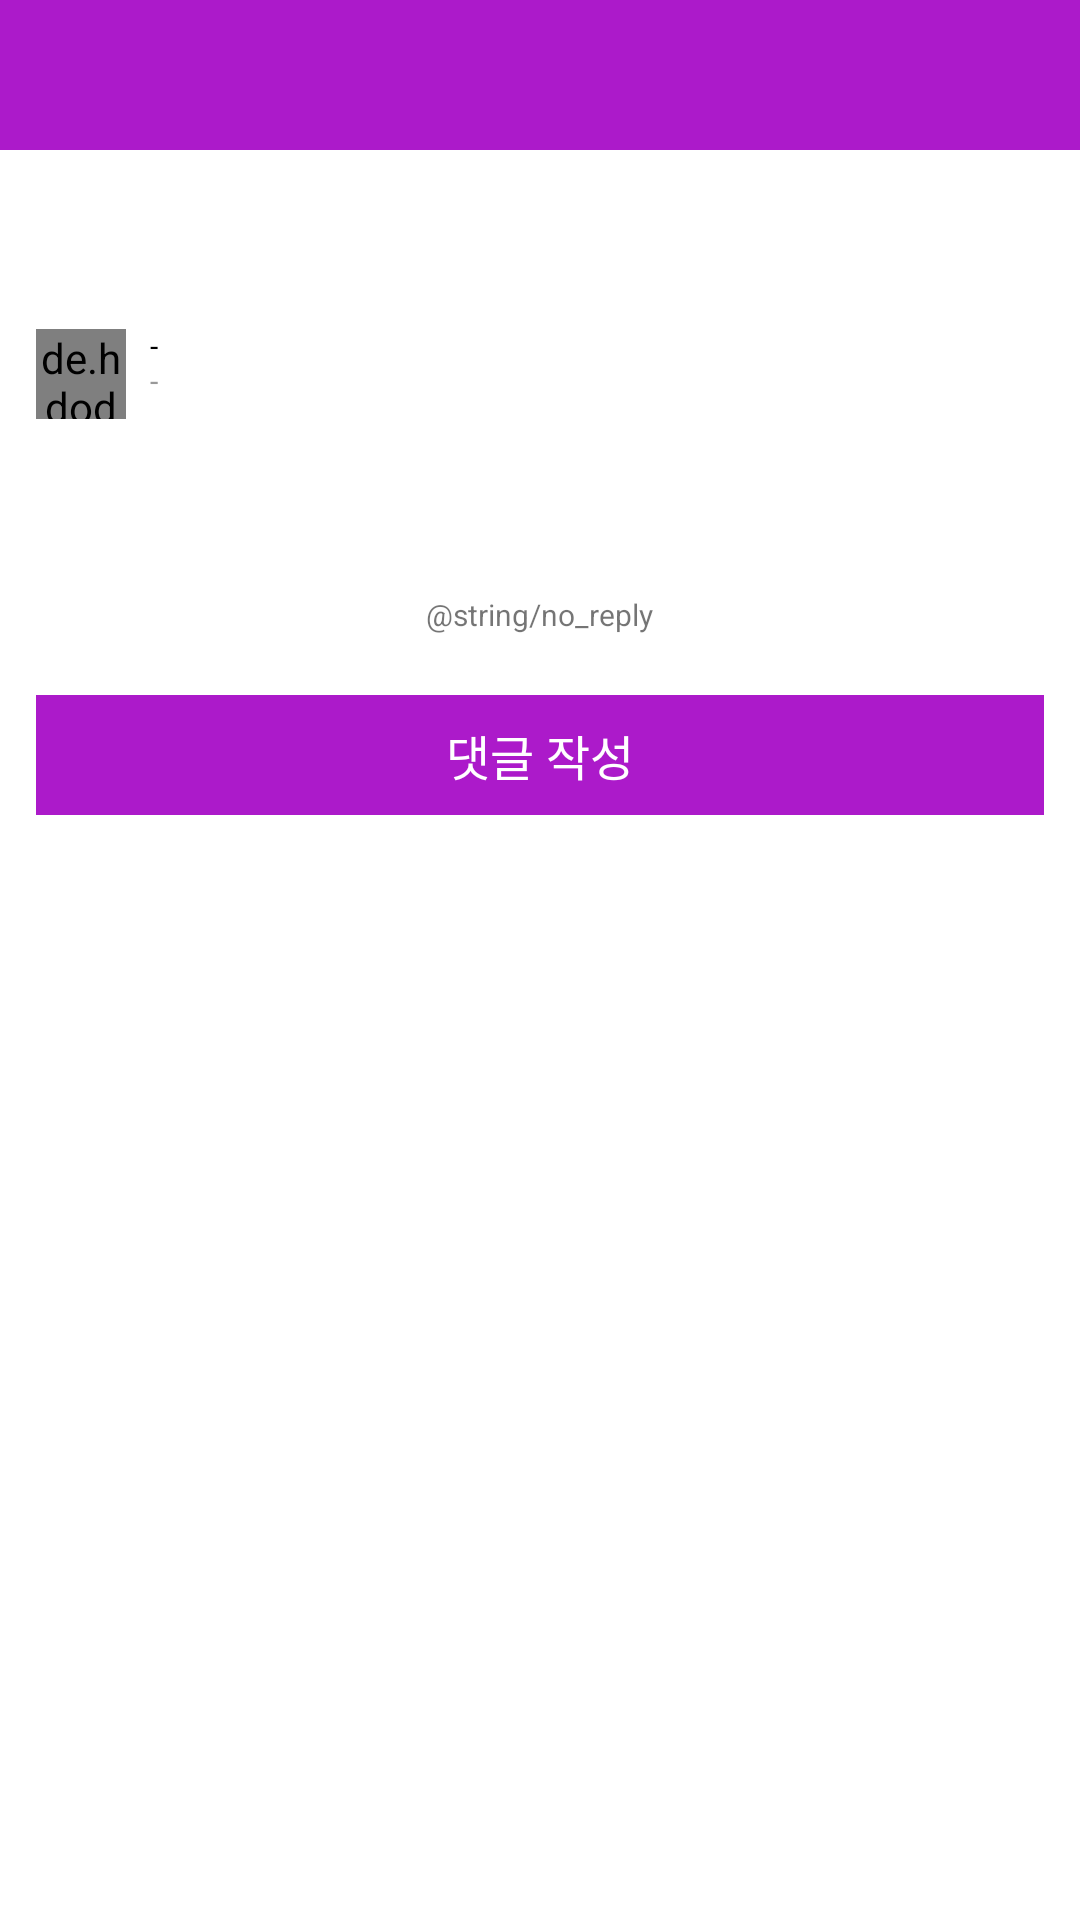

The Android layout XML behind this screen, and the referenced resources:
<!-- AndroidManifest.xml: application theme AppTheme -->
<!-- res/layout/activity_board_detail.xml -->
<?xml version="1.0" encoding="utf-8"?>
<LinearLayout xmlns:android="http://schemas.android.com/apk/res/android"
    android:layout_width="match_parent" android:layout_height="match_parent"
    android:orientation="vertical"
    android:background="@android:color/white">

    <FrameLayout
        android:layout_width="match_parent"
        android:layout_height="@dimen/com_list_tab_height"
        android:background="@color/colorPrimary">

        <TextView
            android:layout_width="wrap_content"
            android:layout_height="wrap_content"
            android:id="@+id/board_detail_title"
            android:layout_gravity="center"
            android:textSize="@dimen/com_list_tab_text"
            android:textColor="@android:color/white"/>
    </FrameLayout>

    <android.support.v4.widget.NestedScrollView
        android:layout_width="match_parent"
        android:layout_height="match_parent">

        <LinearLayout
            android:layout_width="match_parent" android:layout_height="wrap_content"
            android:orientation="vertical">

            <LinearLayout
                android:layout_width="match_parent"
                android:layout_height="wrap_content"
                android:paddingTop="@dimen/board_deteail_padding_updown"
                android:paddingBottom="@dimen/board_deteail_padding_updown"
                android:paddingLeft="@dimen/board_detail_padding_side"
                android:paddingRight="@dimen/board_detail_padding_side"
                android:orientation="vertical">

                <TextView
                    android:layout_width="wrap_content"
                    android:layout_height="wrap_content"
                    android:textSize="12dp"
                    android:id="@+id/detail_type"
                    android:includeFontPadding="false"/>

                <TextView
                    android:id="@+id/detail_title"
                    android:layout_width="wrap_content" android:layout_height="wrap_content"
                    android:textStyle="bold"
                    android:textSize="20dp"
                    android:layout_marginTop="2dp"
                    android:includeFontPadding="false"/>

                <LinearLayout
                    android:layout_width="match_parent"
                    android:layout_height="wrap_content"
                    android:orientation="horizontal">

                    <de.hdodenhof.circleimageview.CircleImageView
                        xmlns:app="http://schemas.android.com/apk/res-auto"
                        android:id="@+id/board_detail_profile"
                        android:layout_marginRight="8dp"
                        android:layout_marginTop="12dp"
                        android:layout_marginBottom="12dp"
                        android:src="@mipmap/ic_launcher"
                        app:civ_border_width="1dp"
                        app:civ_border_color="@color/colorPrimaryBlue"
                        android:layout_width="30dp"
                        android:layout_height="30dp"/>

                    <LinearLayout
                        android:layout_width="match_parent"
                        android:layout_height="match_parent"
                        android:orientation="vertical">

                        <TextView
                            android:id="@+id/detail_writer"
                            android:layout_width="wrap_content"
                            android:layout_height="wrap_content"
                            android:text="@string/label_empty_string"
                            android:includeFontPadding="false"
                            android:layout_marginTop="12dp"
                            android:textSize="10dp"
                            android:textColor="@android:color/black"/>

                        <TextView
                            android:id="@+id/detail_date"
                            android:textColor="#999"
                            android:layout_width="wrap_content"
                            android:includeFontPadding="false"
                            android:textSize="10dp"
                            android:layout_height="wrap_content"
                            android:text="@string/label_empty_string"/>

                    </LinearLayout>

                </LinearLayout>

                <View
                    android:layout_width="match_parent"
                    android:layout_height="1dp"
                    android:layout_gravity="center"
                    android:background="@color/lightGray"
                    android:layout_marginBottom="16dp" />

                <LinearLayout
                    android:layout_width="match_parent"
                    android:layout_height="wrap_content"
                    android:id="@+id/detail_content_layout"
                    android:orientation="vertical">

                </LinearLayout>

                <TextView
                    android:layout_width="match_parent"
                    android:layout_height="wrap_content"
                    android:id="@+id/detail_content"
                    android:textSize="12dp"/>

            </LinearLayout>

            <View
                android:layout_width="match_parent"
                android:layout_height="1dp"
                android:layout_gravity="center"
                android:background="@color/lightGray" />

            <LinearLayout
                android:layout_width="match_parent"
                android:layout_height="wrap_content"
                android:orientation="vertical"
                android:layout_marginTop="4dp"
                android:paddingBottom="@dimen/board_deteail_padding_updown"
                android:paddingLeft="@dimen/board_detail_padding_side"
                android:paddingRight="@dimen/board_detail_padding_side">

                <android.support.v7.widget.RecyclerView
                    android:layout_width="match_parent"
                    android:layout_height="match_parent"
                    android:id="@+id/board_detail_reply"
                    android:visibility="gone"/>

                <FrameLayout
                    android:layout_width="match_parent"
                    android:layout_height="wrap_content"
                    android:id="@+id/board_no_reply">

                    <TextView
                        android:layout_width="wrap_content"
                        android:layout_height="wrap_content"
                        android:textSize="@dimen/com_list_sub_text"
                        android:layout_gravity="center"
                        android:text="@string/no_reply"/>

                </FrameLayout>

                <FrameLayout
                    android:layout_width="match_parent"
                    android:layout_height="@dimen/board_detail_reply_button"
                    android:id="@+id/detail_reply_button"
                    android:layout_marginTop="20dp"
                    android:layout_marginBottom="10dp"
                    android:background="@color/colorPrimary">

                    <TextView
                        android:layout_width="wrap_content"
                        android:layout_height="wrap_content"
                        android:layout_gravity="center|center_vertical"
                        android:includeFontPadding="false"
                        android:textSize="16dp"
                        android:textColor="@android:color/white"
                        android:text="댓글 작성"/>

                </FrameLayout>

            </LinearLayout>

        </LinearLayout>

    </android.support.v4.widget.NestedScrollView>

</LinearLayout>
<!-- resources referenced by this layout -->
<resources>
  <color name="colorPrimary">#AC1ACA</color>
  <color name="colorPrimaryBlue">#56BCD3</color>
  <dimen name="board_detail_padding_side">12dp</dimen>
  <dimen name="board_detail_reply_button">40dp</dimen>
  <dimen name="board_deteail_padding_updown">8dp</dimen>
  <dimen name="com_list_sub_text">10dp</dimen>
  <dimen name="com_list_tab_height">50dp</dimen>
  <dimen name="com_list_tab_text">20dp</dimen>
  <string name="label_empty_string">-</string>
  <style name="AppTheme" parent="Theme.AppCompat.Light.NoActionBar">
          
          <item name="colorPrimary">@color/colorPrimary</item>
          <item name="colorPrimaryDark">@color/colorPrimaryDark</item>
          <item name="colorAccent">@color/colorAccent</item>
          <item name="android:popupMenuStyle">@color/menu</item>
      </style>
  <color name="colorPrimaryDark">#A12DCA</color>
  <color name="colorAccent">#FF4081</color>
</resources>
